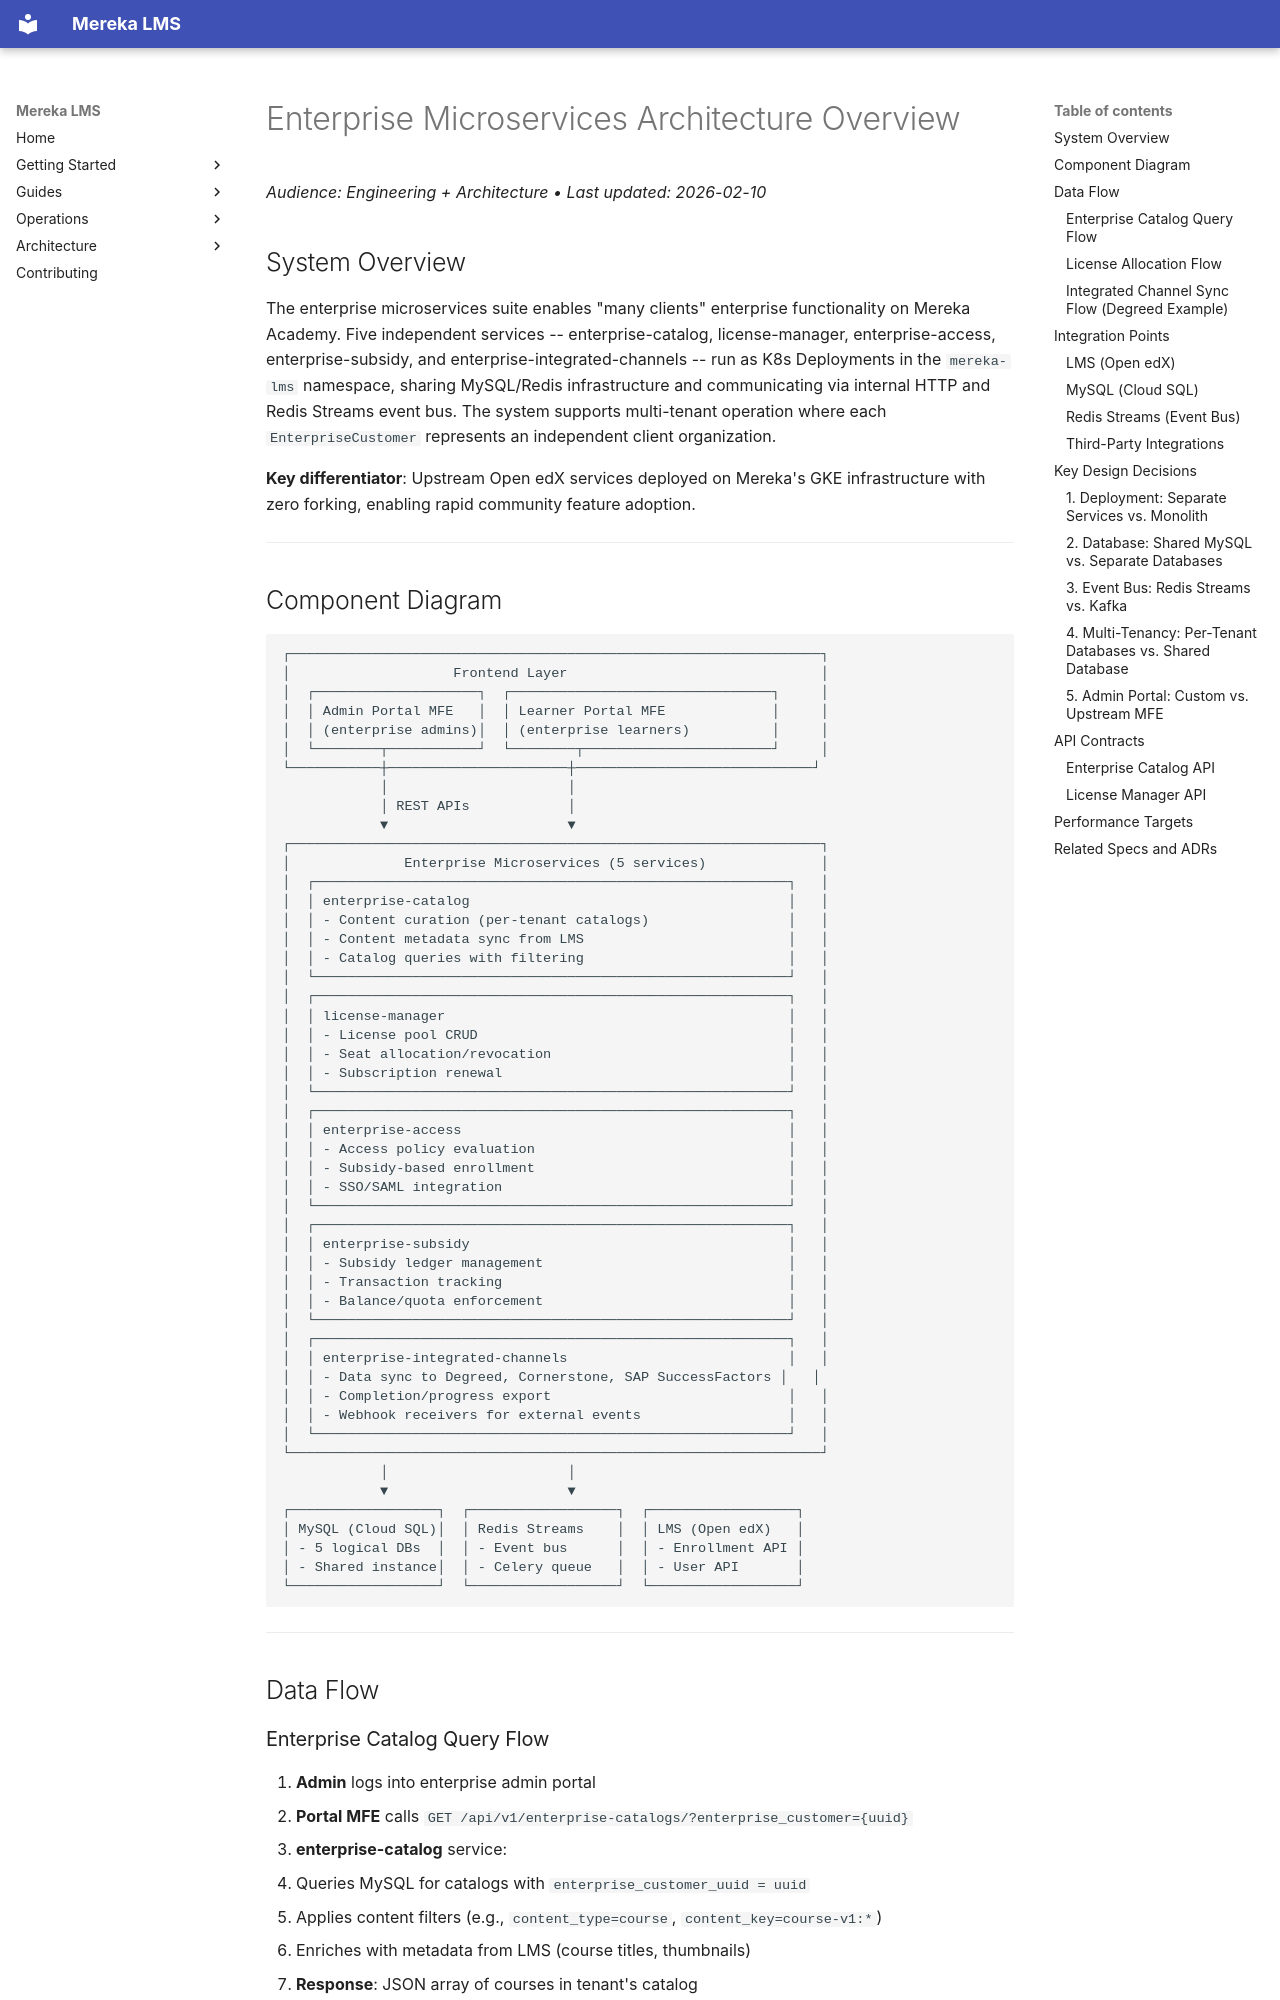

repository: lifeofgurpreet/mereka-lms-prototype · page: concepts/architecture/enterprise-services-overview/index.html · generator: mkdocs

# Enterprise Microservices Architecture Overview
_Audience: Engineering + Architecture • Last updated: 2026-02-10_

## System Overview

The enterprise microservices suite enables "many clients" enterprise functionality on Mereka Academy. Five independent services -- enterprise-catalog, license-manager, enterprise-access, enterprise-subsidy, and enterprise-integrated-channels -- run as K8s Deployments in the `mereka-lms` namespace, sharing MySQL/Redis infrastructure and communicating via internal HTTP and Redis Streams event bus. The system supports multi-tenant operation where each `EnterpriseCustomer` represents an independent client organization.

**Key differentiator**: Upstream Open edX services deployed on Mereka's GKE infrastructure with zero forking, enabling rapid community feature adoption.

---
